Image classification data set "BD2" (rogerkevin-arb/Confined_Masonry_Defects on GitHub). Class labels (2): macizo, pandereta.

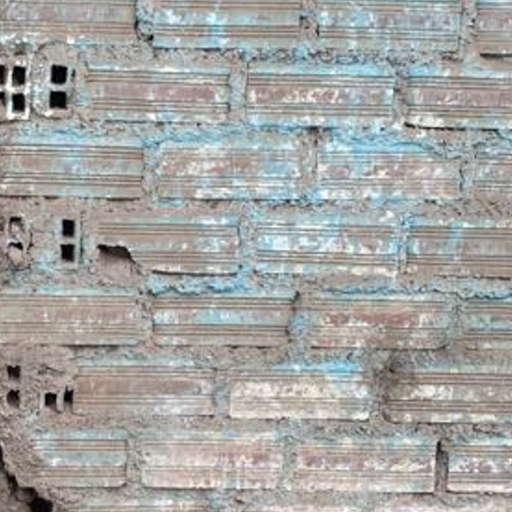
Label: pandereta

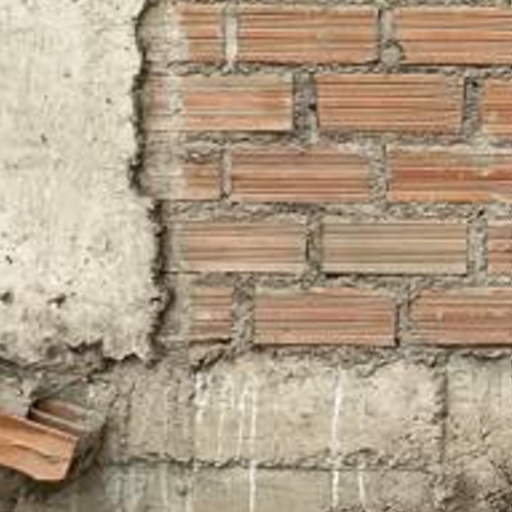
Label: pandereta

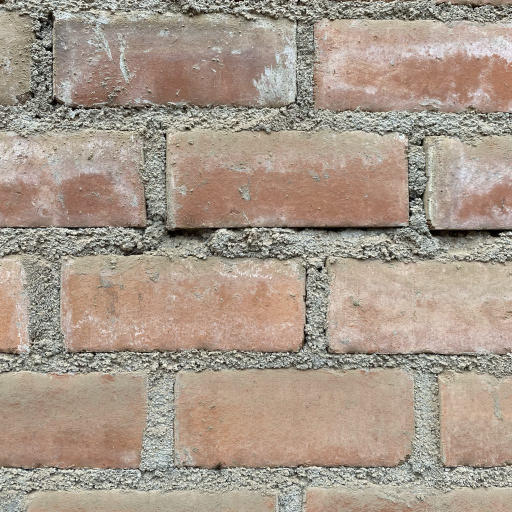
Label: macizo

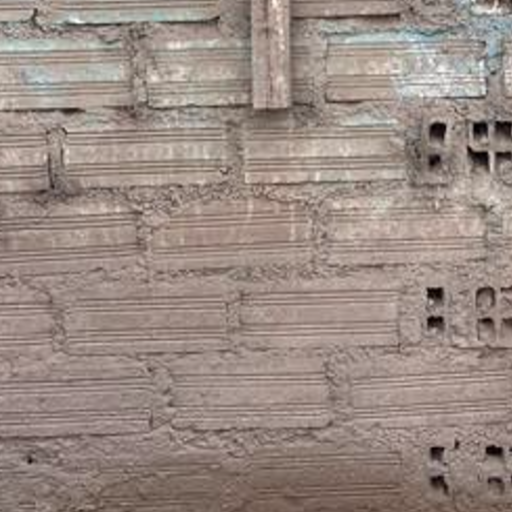
Label: pandereta

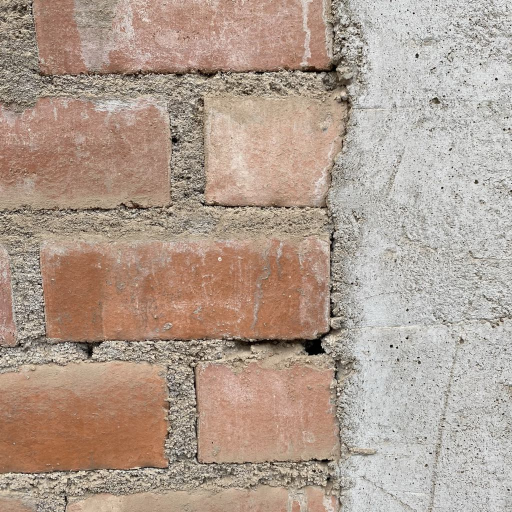
Label: macizo

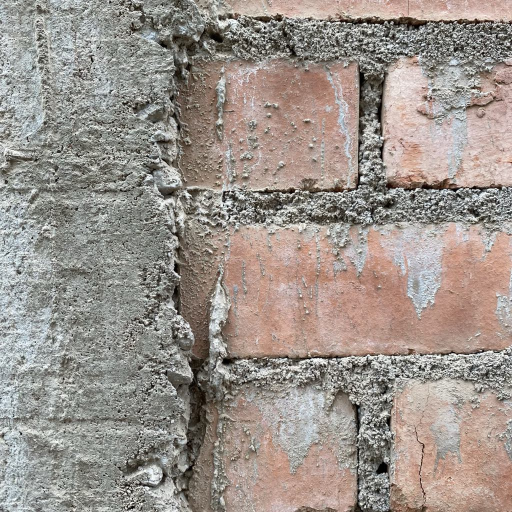
Label: macizo
